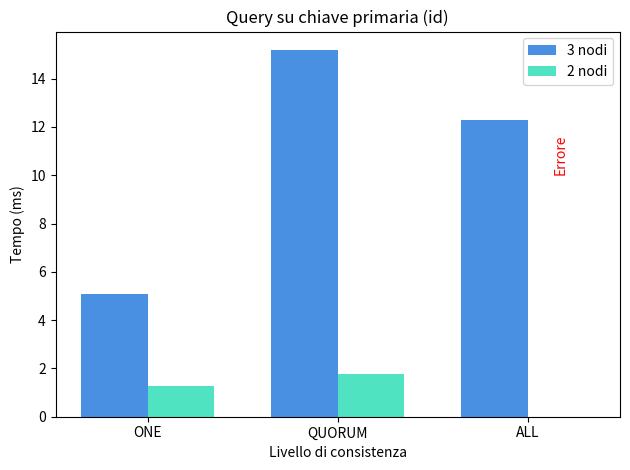
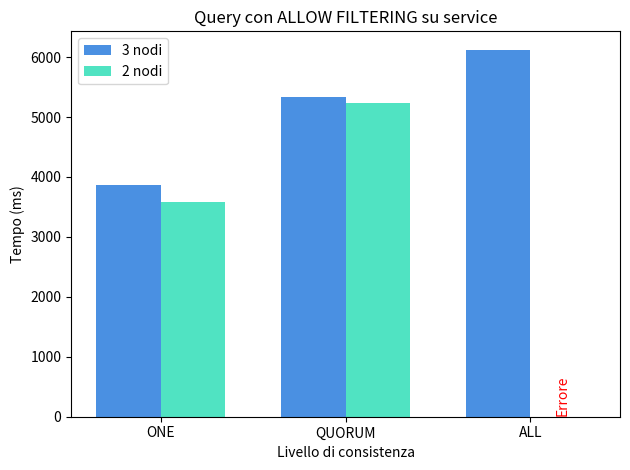

The script that saved these images, in order:
import matplotlib.pyplot as plt

pk_labels = ['ONE', 'QUORUM', 'ALL']
pk_3_nodi = [5.09, 15.19, 12.30]
pk_2_nodi = [1.26, 1.75, None] 

service_labels = ['ONE', 'QUORUM', 'ALL']
service_3_nodi = [3860.11, 5338.84, 6123.41]
service_2_nodi = [3583.05, 5241.89, None] 

x = range(len(pk_labels))
bar_width = 0.35

def plot_graph(title, labels, values_3, values_2, ylabel, filename):
    fig, ax = plt.subplots()
    
    bars1 = [v if v is not None else 0 for v in values_3]
    bars2 = [v if v is not None else 0 for v in values_2]

    b1 = ax.bar([i - bar_width/2 for i in x], bars1, bar_width, label='3 nodi', color='#4A90E2')
    b2 = ax.bar([i + bar_width/2 for i in x], bars2, bar_width, label='2 nodi', color='#50E3C2')

    for idx, v in enumerate(values_3):
        if v is None:
            ax.text(idx - bar_width/2, 10, "Errore", ha='center', va='bottom', color='red', rotation=90)
    for idx, v in enumerate(values_2):
        if v is None:
            ax.text(idx + bar_width/2, 10, "Errore", ha='center', va='bottom', color='red', rotation=90)

    ax.set_xlabel('Livello di consistenza')
    ax.set_ylabel(ylabel)
    ax.set_title(title)
    ax.set_xticks(x)
    ax.set_xticklabels(labels)
    ax.legend()
    plt.tight_layout()
    plt.savefig(filename)
    plt.show()

plot_graph(
    "Query su chiave primaria (id)",
    pk_labels,
    pk_3_nodi,
    pk_2_nodi,
    "Tempo (ms)",
    "query_pk_tempo.png"
)

plot_graph(
    "Query con ALLOW FILTERING su service",
    service_labels,
    service_3_nodi,
    service_2_nodi,
    "Tempo (ms)",
    "query_service_tempo.png"
)
